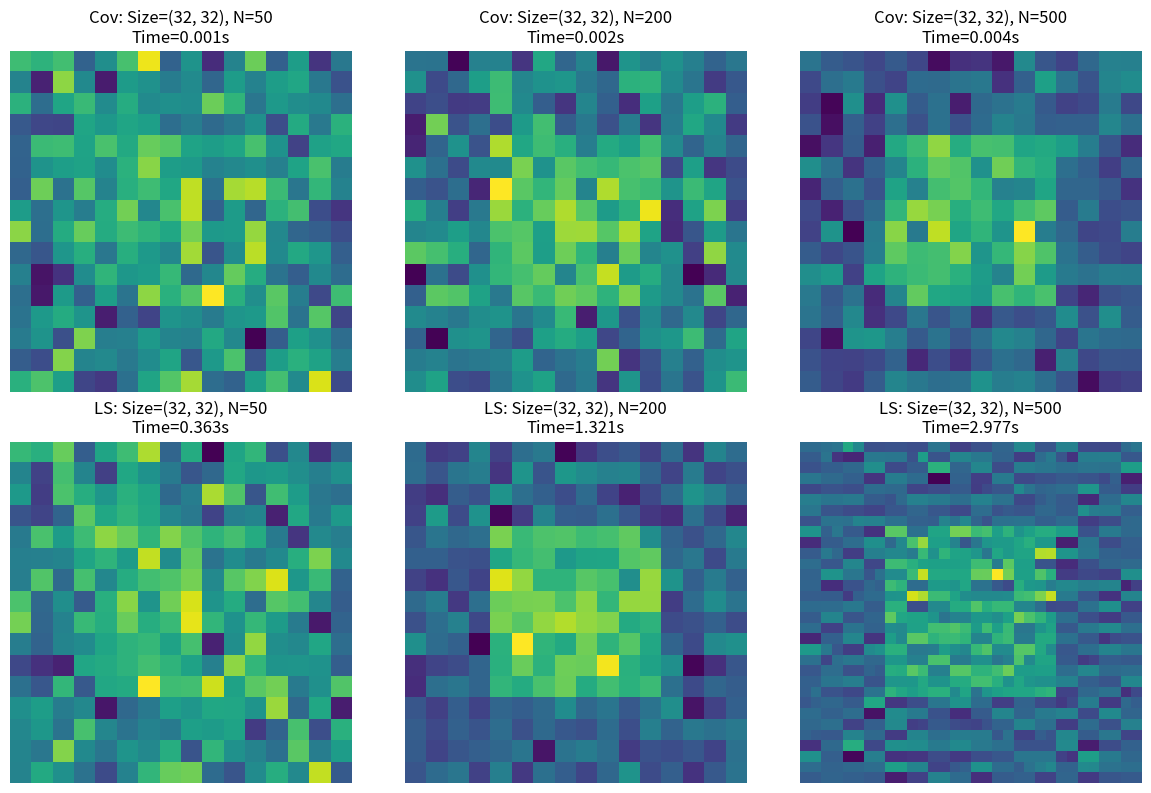
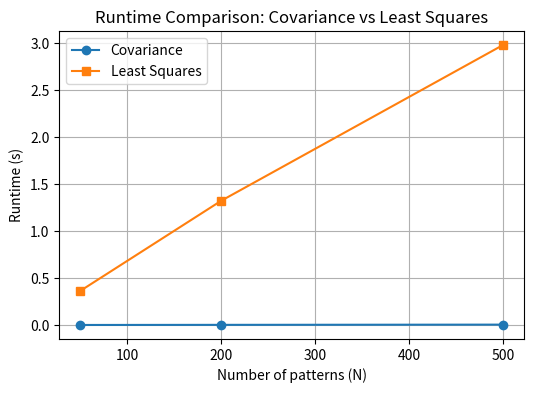

These charts were generated, in order, by the following Python code:
import numpy as np
import matplotlib.pyplot as plt
from scipy.ndimage import zoom
from scipy.optimize import least_squares
import time

# -----------------------------
# Functions
# -----------------------------

def create_object(shape):
    """Create a simple synthetic object: a white square in the center."""
    obj = np.zeros(shape)
    h, w = shape
    obj[h//4:3*h//4, w//4:3*w//4] = 1.0
    return obj

def create_patterns(shape, N, scale=1):
    """Create random masks/patterns."""
    h, w = shape
    h_s, w_s = int(np.ceil(h/scale)), int(np.ceil(w/scale))
    ref_small = np.random.rand(h_s, w_s, N)
    ref = np.zeros((h, w, N))
    for i in range(N):
        ref[:, :, i] = zoom(ref_small[:, :, i], (h/h_s, w/w_s), order=0)
    return ref

def reconstruct_cov(obj, ref):
    """Reconstruct object using covariance formula (no noise)."""
    h_obj, w_obj = obj.shape
    h_ref, w_ref, N = ref.shape
    h_min = min(h_obj, h_ref)
    w_min = min(w_obj, w_ref)
    obj_cropped = obj[:h_min, :w_min]
    ref_cropped = ref[:h_min, :w_min, :]

    test = np.zeros(N)
    for i in range(N):
        test[i] = np.sum(ref_cropped[:, :, i] * obj_cropped)

    rec = np.mean(ref_cropped * test[np.newaxis, np.newaxis, :], axis=2) - \
          np.mean(ref_cropped, axis=2) * np.mean(test)
    return rec

def reconstruct_ls(obj, ref):
    """Reconstruct object using least squares optimization."""
    h_obj, w_obj = obj.shape
    h_ref, w_ref, N = ref.shape
    h_min = min(h_obj, h_ref)
    w_min = min(w_obj, w_ref)
    obj_cropped = obj[:h_min, :w_min]
    ref_cropped = ref[:h_min, :w_min, :]

    # Flatten object
    obj_vec = obj_cropped.flatten()
    pixels = obj_vec.size

    # Build measurement matrix A: (N, pixels)
    A = ref_cropped.reshape(pixels, N).T  # shape (N, pixels)

    # Measurements
    b = A @ obj_vec  # size (N,)

    # Residuals function
    def residuals(x):
        return A @ x - b

    # Initial guess
    x0 = np.zeros(pixels)

    # Solve least squares
    res = least_squares(residuals, x0, method='trf')

    rec = res.x.reshape(h_min, w_min)
    return rec

# -----------------------------
# Experiment settings
# -----------------------------

object_sizes = [(32, 32)]
N_values = [50, 200, 500]
scale = 2

# -----------------------------
# Run experiment and compare
# -----------------------------

rows = len(object_sizes)
cols = len(N_values)

fig, axes = plt.subplots(rows*2, cols, figsize=(4*cols, 8*rows))  # 2 rows: cov + LS

times_cov = []
times_ls = []

for row_idx, size in enumerate(object_sizes):
    obj = create_object(size)
    for col_idx, N in enumerate(N_values):
        ref = create_patterns(size, N, scale=scale)

        # Covariance reconstruction
        start = time.time()
        rec_cov = reconstruct_cov(obj, ref)
        t_cov = time.time() - start
        times_cov.append((N, t_cov))

        ax = axes[0, col_idx] if rows == 1 else axes[2*row_idx, col_idx]
        ax.imshow(rec_cov, cmap='viridis')
        ax.axis('off')
        ax.set_title(f"Cov: Size={size}, N={N}\nTime={t_cov:.3f}s")

        # Least Squares reconstruction
        start = time.time()
        rec_ls = reconstruct_ls(obj, ref)
        t_ls = time.time() - start
        times_ls.append((N, t_ls))

        ax = axes[1, col_idx] if rows == 1 else axes[2*row_idx+1, col_idx]
        ax.imshow(rec_ls, cmap='viridis')
        ax.axis('off')
        ax.set_title(f"LS: Size={size}, N={N}\nTime={t_ls:.3f}s")

plt.tight_layout()
plt.savefig("reconstruction_comparison.png", dpi=300)
plt.close()

# -----------------------------
# Print timing results
# -----------------------------
print("Timing results:")
print("N\tCov (s)\tLS (s)")
for (N, t_cov), (_, t_ls) in zip(times_cov, times_ls):
    print(f"{N}\t{t_cov:.4f}\t{t_ls:.4f}")

# -----------------------------
# Plot runtime comparison
# -----------------------------
plt.figure(figsize=(6,4))
plt.plot([N for N,_ in times_cov], [t for _,t in times_cov], 'o-', label='Covariance')
plt.plot([N for N,_ in times_ls], [t for _,t in times_ls], 's-', label='Least Squares')
plt.xlabel("Number of patterns (N)")
plt.ylabel("Runtime (s)")
plt.title("Runtime Comparison: Covariance vs Least Squares")
plt.legend()
plt.grid(True)
plt.savefig("runtime_comparison.png", dpi=300)
plt.close()

print("Saved reconstruction_comparison.png and runtime_comparison.png")
